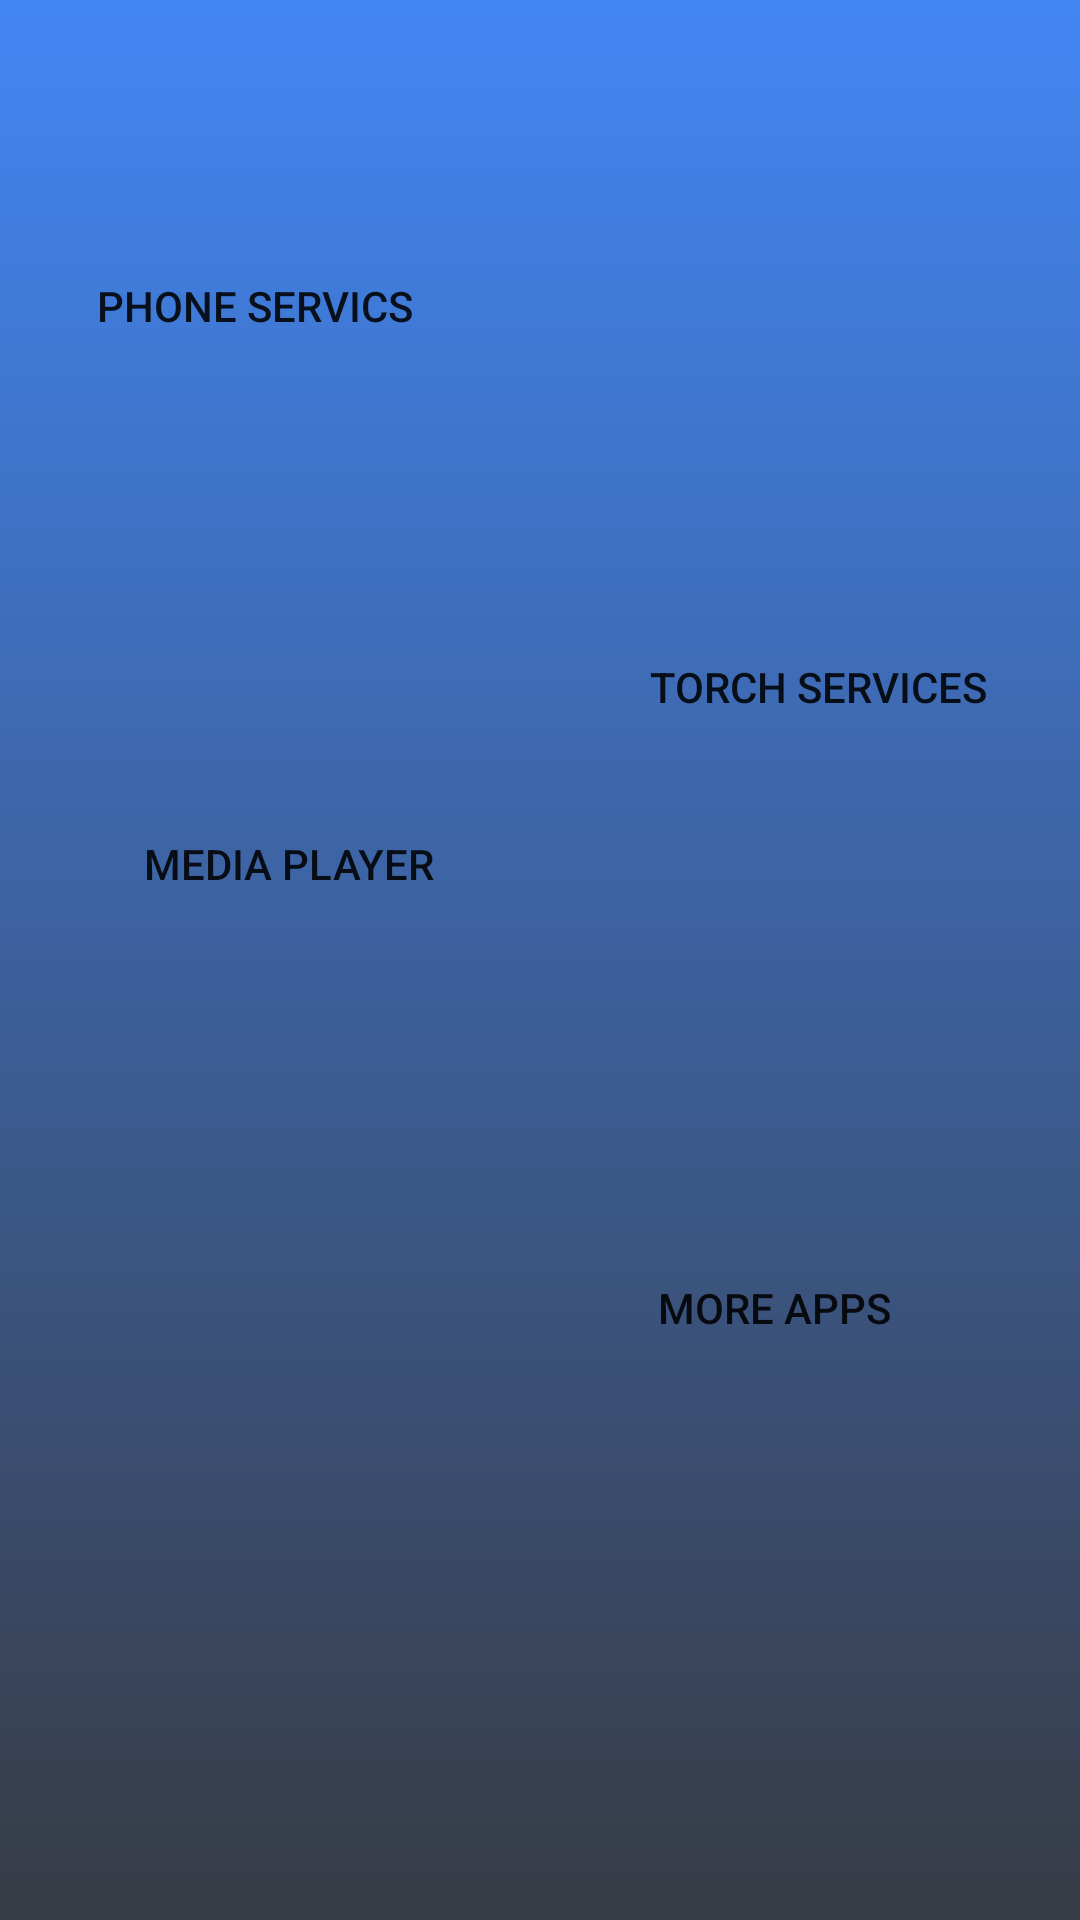

Produce the Android XML layout that renders to this screen, including the resource entries it uses.
<!-- AndroidManifest.xml: application theme Theme.NetcampProject -->
<!-- res/layout/activity_main2.xml -->
<?xml version="1.0" encoding="utf-8"?>
<RelativeLayout xmlns:android="http://schemas.android.com/apk/res/android"
    xmlns:app="http://schemas.android.com/apk/res-auto"
    xmlns:tools="http://schemas.android.com/tools"
    android:layout_width="match_parent"
    android:background="@drawable/gratiant"
    android:layout_height="match_parent"
    tools:context=".MainActivity2">

    <Button
        android:id="@+id/phone_services"
        android:layout_width="wrap_content"
        android:layout_height="wrap_content"
        android:layout_alignParentStart="true"
        android:layout_alignParentTop="true"
        android:layout_marginStart="32dp"
        android:layout_marginTop="78dp"
        android:background="@drawable/blue_border_rounded_cornwe"
        android:text="Phone Servics"
        app:backgroundTint="#808080" />

    <Button
        android:id="@+id/Tourchser"
        android:layout_width="wrap_content"
        android:layout_height="wrap_content"
        android:layout_alignParentTop="true"
        android:layout_alignParentEnd="true"
        android:layout_marginTop="205dp"
        android:layout_marginEnd="31dp"
        android:background="@drawable/blue_border_rounded_cornwe"
        android:text="Torch Services"
        app:backgroundTint="#808080 " />

    <Button
        android:id="@+id/more"
        android:layout_width="wrap_content"
        android:layout_height="wrap_content"
        android:layout_alignParentStart="true"
        android:layout_alignParentEnd="true"
        android:layout_alignParentBottom="true"
        android:layout_marginStart="214dp"
        android:layout_marginEnd="58dp"
        android:layout_marginBottom="180dp"
        android:background="@drawable/blue_border_rounded_cornwe"
        android:text="More Apps"
        app:backgroundTint="#808080 " />

    <Button
        android:id="@+id/media_player"
        android:layout_width="wrap_content"
        android:layout_height="wrap_content"
        android:layout_alignParentStart="true"
        android:layout_alignParentEnd="true"
        android:layout_alignParentBottom="true"
        android:layout_marginStart="33dp"
        android:layout_marginEnd="200dp"
        android:layout_marginBottom="328dp"
        android:background="@drawable/blue_border_rounded_cornwe"
        android:text="Media Player"
        app:backgroundTint="#808080 " />

</RelativeLayout>
<!-- resources referenced by this layout -->
<resources>
  <!-- drawable gratiant (drawable) -->
  <?xml version="1.0" encoding="utf-8"?>
  <shape xmlns:android="http://schemas.android.com/apk/res/android">
  
     <gradient
         android:endColor= "#4286f4"
  
         android:startColor =  "#373B44"
         android:angle = "90"
         android:type = "linear" />
  
  
  </shape>
  <style name="Theme.NetcampProject" parent="Theme.MaterialComponents.DayNight.DarkActionBar">
          
          <item name="colorPrimary">@color/purple_500</item>
          <item name="colorPrimaryVariant">@color/purple_700</item>
          <item name="colorOnPrimary">@color/white</item>
          
          <item name="colorSecondary">@color/teal_200</item>
          <item name="colorSecondaryVariant">@color/teal_700</item>
          <item name="colorOnSecondary">@color/black</item>
          
          <item name="android:statusBarColor" tools:targetApi="l">?attr/colorPrimaryVariant</item>
          
      </style>
  <color name="purple_500">#FF6200EE</color>
  <color name="purple_700">#FF3700B3</color>
  <color name="white">#FFFFFFFF</color>
  <color name="teal_200">#FF03DAC5</color>
  <color name="teal_700">#FF018786</color>
  <color name="black">#FF000000</color>
</resources>
